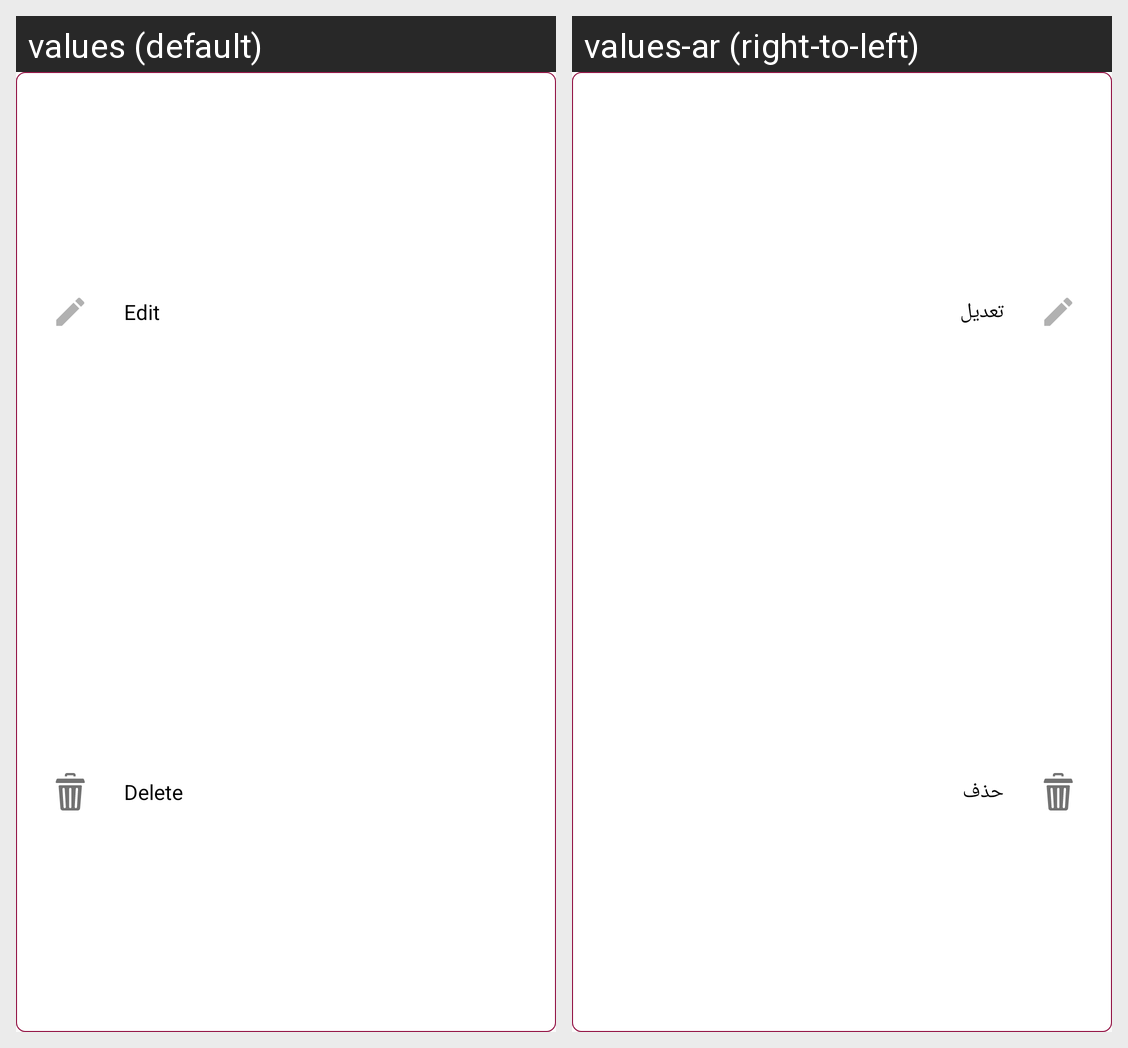

Locale-by-locale string values for the Android screen shown in this grid:
Android screen res/layout/dialog_popup.xml rendered under 2 locales, left to right: values (default), values-ar (right-to-left). Device: Nexus 5 (rendered at 1080×1920; each locale shown at half size, 540×960, under a caption strip naming it); theme AppTheme.
Strings drawn on this screen, with the default value and each locale's value (text and hints the layout hard-codes, and strings that could not be matched under every locale, appear in the picture but are not listed):

edit
  values: Edit
  values-ar: تعديل

delete
  values: Delete
  values-ar: حذف
